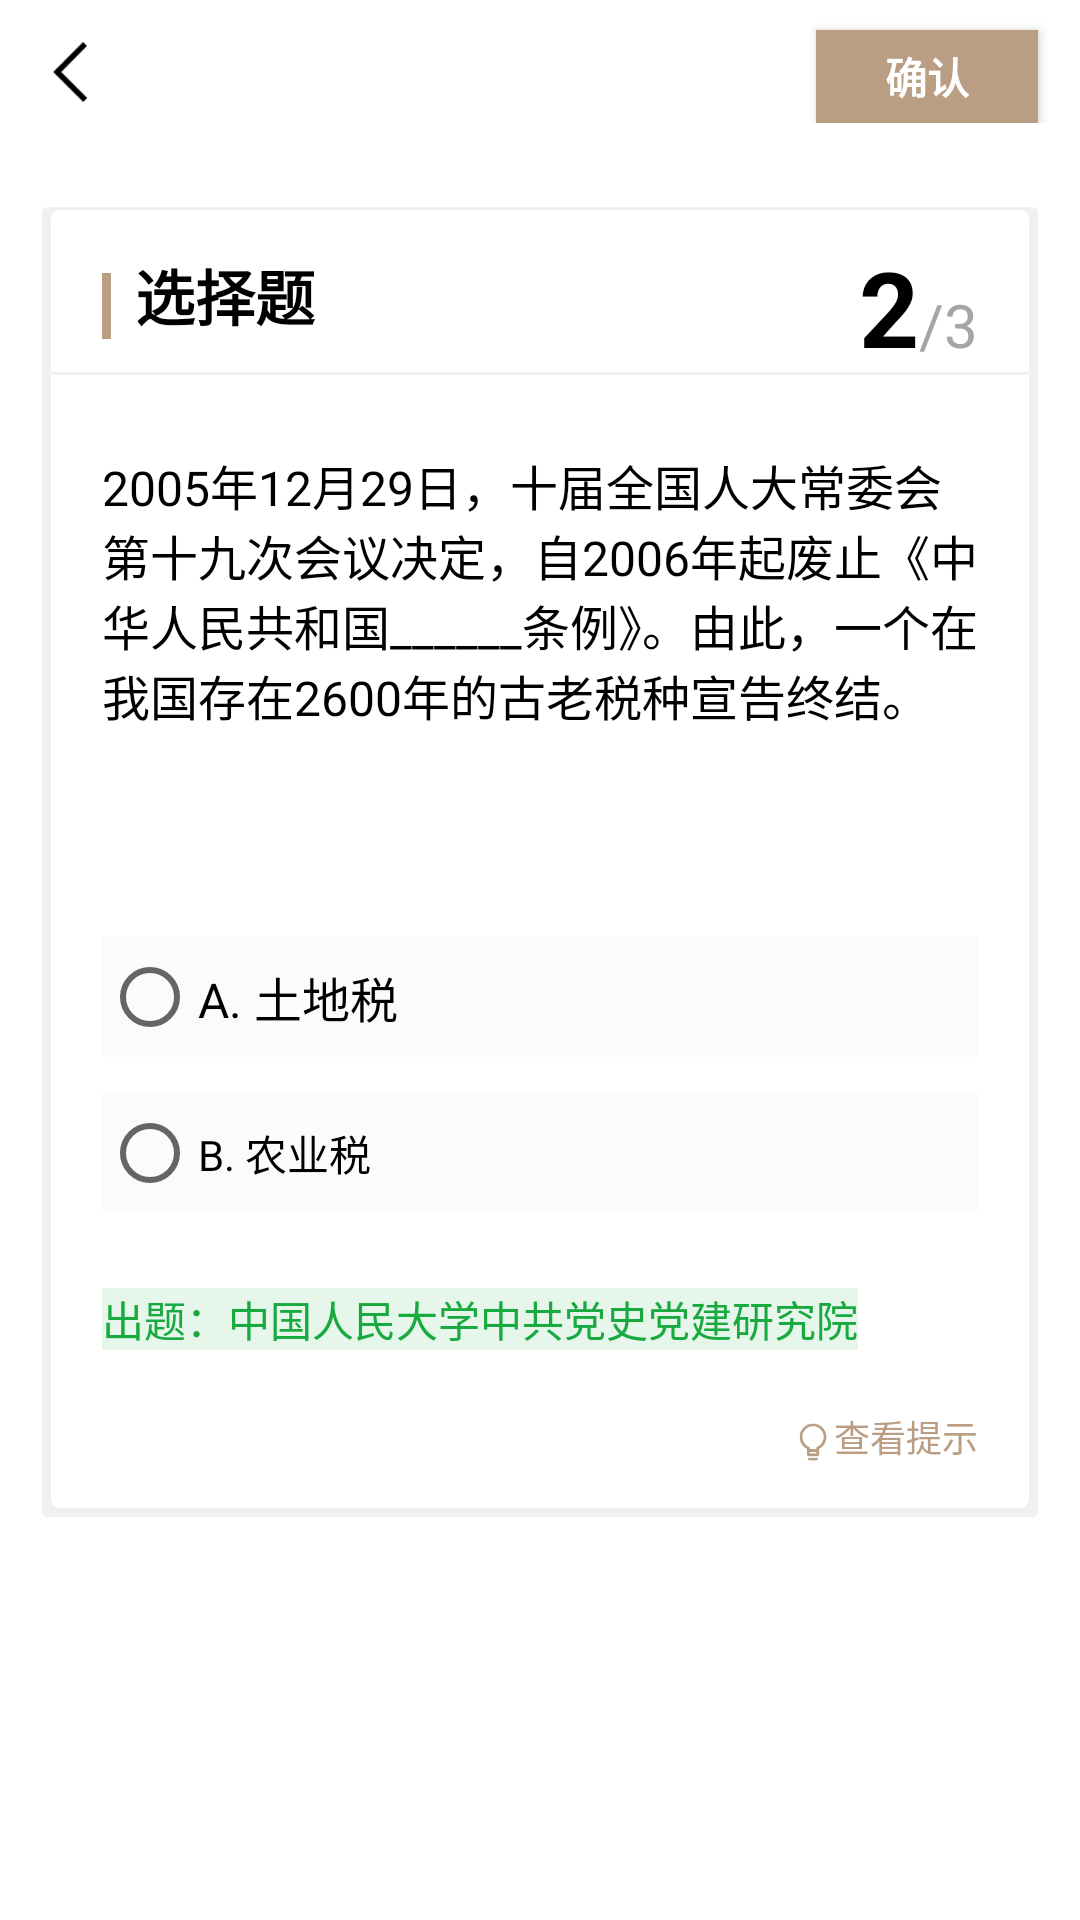

Here is an Android app screen rendered from its layout file. Give the layout XML and the strings, colors and styles it references.
<!-- AndroidManifest.xml: application theme AppTheme -->
<!-- res/layout/activity_problem_2.xml -->
<?xml version="1.0" encoding="utf-8"?>
<LinearLayout xmlns:android="http://schemas.android.com/apk/res/android"
    xmlns:tools="http://schemas.android.com/tools"
    android:layout_width="match_parent"
    android:layout_height="match_parent"
    android:background="#ffffff"
    android:orientation="vertical"
    tools:context=".activity_problem_2">
    <RelativeLayout
        android:layout_width="wrap_content"
        android:layout_height="wrap_content"
        android:layout_marginLeft="14dp">
        <ImageView android:id="@+id/fanh"
            android:layout_width="20dp"
            android:layout_height="20dp"
            android:src="@drawable/shan"
            android:layout_marginTop="14dp"/>

        <Button
            android:layout_width="74dp"
            android:layout_height="31dp"
            android:layout_alignParentRight="true"
            android:layout_marginTop="10dp"
            android:layout_marginRight="14dp"
            android:background="#B99E83"
            android:text="确认"
            android:textColor="#FFFFFF"
            android:textStyle="bold"
            android:onClick="next2"/>


    </RelativeLayout>
    <LinearLayout
        android:layout_width="fill_parent"
        android:layout_height="wrap_content"
        android:layout_marginRight="14dp"
        android:layout_marginLeft="14dp"
        android:layout_marginTop="28dp"
        android:orientation="vertical"
        style="@style/shadow">

        <RelativeLayout
            android:layout_width="match_parent"
            android:layout_height="match_parent"
            android:layout_marginTop="10dp">
            <View android:id="@+id/xian1"
                android:layout_width="3dp"
                android:layout_height="22dp"
                android:layout_marginTop="12dp"
                android:layout_marginLeft="20dp"
                android:background="#B99E83"/>
            <TextView android:id="@+id/title"
                android:layout_width="wrap_content"
                android:layout_height="wrap_content"
                android:text="选择题"
                android:textColor="@color/black"
                android:textSize="20dp"
                android:textStyle="bold"
                android:layout_marginLeft="8dp"
                android:layout_toRightOf="@+id/xian1"
                android:layout_alignBottom="@+id/xian1"/>
            <TextView android:id="@+id/text"
                android:layout_width="wrap_content"
                android:layout_height="wrap_content"
                android:text="2"
                android:textStyle="bold"
                android:textSize="35dp"
                android:textColor="@color/black"
                android:layout_toLeftOf="@+id/text1"/>

            <TextView
                android:id="@+id/text1"
                android:layout_width="wrap_content"
                android:layout_height="wrap_content"
                android:layout_alignBottom="@+id/text"
                android:layout_alignParentRight="true"
                android:layout_marginRight="20dp"
                android:layout_marginBottom="4dp"
                android:text="/3"
                android:textColor="#A4A5A9"
                android:textSize="20dp" />
            <View android:id="@+id/xian2"
                android:layout_width="fill_parent"
                android:layout_height="1dp"
                android:layout_marginTop="45dp"
                android:background="#F0F0F0"/>

            <TextView
                android:id="@+id/main"
                android:layout_width="wrap_content"
                android:layout_height="wrap_content"
                android:layout_below="@+id/xian2"
                android:layout_alignLeft="@+id/xian1"
                android:layout_alignRight="@+id/text1"
                android:layout_marginTop="25dp"
                android:text="2005年12月29日，十届全国人大常委会第十九次会议决定，自2006年起废止《中华人民共和国______条例》。由此，一个在我国存在2600年的古老税种宣告终结。"
                android:textColor="#000000"
                android:textSize="16dp" />

            <TextView
                android:id="@+id/from3"
                android:layout_width="wrap_content"
                android:layout_height="wrap_content"
                android:layout_below="@+id/main"
                android:layout_alignLeft="@+id/xian1"
                android:layout_alignRight="@+id/text1"
                android:layout_marginTop="25dp"
                android:textColor="#FF7D01" />

            <RadioGroup android:id="@+id/group"
                android:layout_width="match_parent"
                android:layout_height="wrap_content"
                android:layout_below="@+id/from3"
                android:layout_alignLeft="@+id/xian1"
                android:layout_alignRight="@+id/text1"
                android:layout_marginTop="25dp"
                >
                <RadioButton
                    android:id="@+id/an1"
                    android:layout_width="match_parent"
                    android:layout_height="40dp"
                    android:background="#FAFBFD"
                    android:text="A. 土地税"
                    android:textSize="16dp" />

                <RadioButton
                    android:id="@+id/an2"
                    android:layout_width="match_parent"
                    android:layout_height="40dp"
                    android:background="#FAFBFD"
                    android:layout_marginTop="12dp"
                    android:layout_below="@+id/an1"
                    android:text="B. 农业税"
                    android:layout_alignLeft="@+id/xian1"
                    android:layout_alignRight="@+id/text1" />
            </RadioGroup>

            <TextView
                android:id="@+id/text4"
                android:layout_width="wrap_content"
                android:layout_height="wrap_content"
                android:layout_below="@+id/group"
                android:background="#E6F6EB"
                android:layout_alignLeft="@+id/xian1"
                android:layout_marginTop="25dp"
                android:text="出题：中国人民大学中共党史党建研究院"
                android:textColor="#18AA3F" />
            <TextView
                android:id="@+id/text5"
                android:layout_width="wrap_content"
                android:layout_height="wrap_content"
                android:layout_below="@+id/text4"
                android:layout_alignRight="@+id/text1"
                android:layout_marginTop="20dp"
                android:text="查看提示"
                android:textSize="12dp"
                android:textColor="#B99E83"
                />
            <ImageView android:id="@+id/ts"
                android:layout_width="14dp"
                android:layout_height="14dp"
                android:src="@drawable/tis"
                android:layout_toLeftOf="@id/text5"
                android:layout_alignBottom="@id/text5"/>
            <TextView
                android:layout_width="match_parent"
                android:layout_height="18dp"
                android:layout_below="@+id/ts"/>

        </RelativeLayout>
    </LinearLayout>

</LinearLayout>
<!-- resources referenced by this layout -->
<resources>
  <color name="black">#FF000000</color>
  <!-- drawable shan: png bitmap (drawable-v24, 693 bytes) -->
  <!-- drawable tis: png bitmap (drawable-v24, 1899 bytes) -->
  <style name="shadow">
          <item name="android:background">@drawable/layer</item>
      </style>
  <style name="AppTheme" parent="Theme.AppCompat.Light.NoActionBar">
          
          <item name="colorPrimary">@color/colorPrimary</item>
          <item name="colorPrimaryDark">#ffffff</item>
          <item name="colorAccent">@color/colorAccent</item>
          <item name="windowNoTitle">true</item>
          
      </style>
  <!-- drawable layer (drawable-v24) -->
  <?xml version="1.0" encoding="utf-8"?>
  <layer-list xmlns:android="http://schemas.android.com/apk/res/android">
      <item>
          <shape android:shape="rectangle">
              <solid android:color="#F0F0F0"/>
              <corners android:radius="2dp" />
          </shape>
      </item>
  
      <item
          android:left="3dp"
          android:right="3dp"
          android:top="1dp"
          android:bottom="3dp">
          <shape android:shape="rectangle">
              <solid android:color="@android:color/white"/>
              <corners android:radius="3dp" />
          </shape>
      </item>
  </layer-list>
  <color name="colorPrimary">#F70606</color>
  <color name="colorAccent">#D81B60</color>
</resources>
